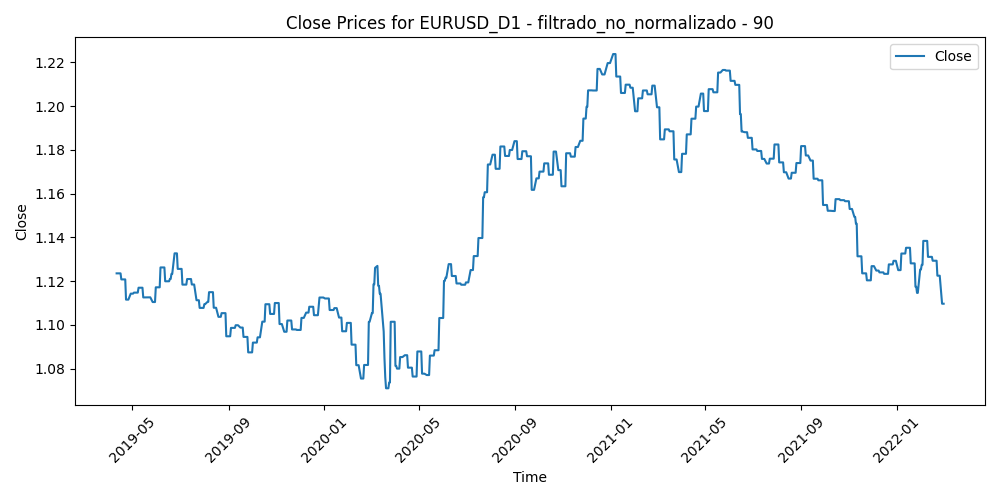

The data file committed next to this chart (first rows):
Time, Close, Volume, diferencia_media_90
2019-04-11, 1.124, 39806, 0.009345
2019-04-12, 1.124, 46331, 0.004914
2019-04-15, 1.124, 37916, 0.004252
2019-04-16, 1.124, 49970, 0.006458
2019-04-17, 1.121, 44859, 0.004565
2019-04-18, 1.121, 55742, 0.01137
2019-04-19, 1.121, 23457, 0.01012
2019-04-22, 1.121, 19530, 0.008403
2019-04-23, 1.112, 43179, 0.01127
2019-04-24, 1.112, 56944, 0.01859
2019-04-25, 1.112, 52799, 0.02028
2019-04-26, 1.112, 55644, 0.0188
2019-04-29, 1.114, 35371, 0.01453
2019-04-30, 1.114, 52116, 0.0113
2019-05-01, 1.114, 45231, 0.01312
2019-05-02, 1.114, 50788, 0.01523
2019-05-03, 1.115, 54869, 0.01188
2019-05-06, 1.115, 47003, 0.01198
2019-05-07, 1.115, 52531, 0.01242
2019-05-08, 1.115, 63547, 0.01222
2019-05-09, 1.117, 70970, 0.01001
2019-05-10, 1.117, 60990, 0.007634
2019-05-13, 1.117, 54152, 0.008297
2019-05-14, 1.117, 46971, 0.01009
2019-05-15, 1.113, 52399, 0.009934
2019-05-16, 1.113, 45859, 0.01248
2019-05-17, 1.113, 51001, 0.01368
2019-05-20, 1.113, 38838, 0.01252
2019-05-21, 1.113, 47707, 0.01263
2019-05-22, 1.113, 39671, 0.0135
2019-05-23, 1.113, 55672, 0.0101
2019-05-24, 1.113, 44770, 0.00761
2019-05-27, 1.11, 22013, 0.008677
2019-05-28, 1.11, 45274, 0.0117
2019-05-29, 1.11, 48858, 0.01433
2019-05-30, 1.11, 39273, 0.01429
2019-05-31, 1.117, 59632, 0.01006
2019-06-03, 1.117, 57805, 0.002652
2019-06-04, 1.117, 62593, 0.001382
2019-06-05, 1.117, 67620, 0.004244
2019-06-06, 1.126, 68453, -0.001457
2019-06-07, 1.126, 60914, -0.007311
2019-06-10, 1.126, 45171, -0.005359
2019-06-11, 1.126, 54916, -0.006847
2019-06-12, 1.12, 54677, -0.003069
2019-06-13, 1.12, 51392, -0.002087
2019-06-14, 1.12, 59387, 0.004328
2019-06-17, 1.12, 38730, 0.003615
2019-06-18, 1.121, 68501, 0.005827
2019-06-19, 1.121, 60995, 0.002568
2019-06-20, 1.123, 77299, -0.003936
2019-06-21, 1.123, 71398, -0.01162
2019-06-24, 1.133, 51757, -0.01446
2019-06-25, 1.133, 73590, -0.01127
2019-06-26, 1.133, 64666, -0.01141
2019-06-27, 1.133, 55538, -0.01145
2019-06-28, 1.126, 52939, -0.01145
2019-07-01, 1.126, 59256, -0.003066
2019-07-02, 1.126, 49201, -0.003291
2019-07-03, 1.126, 47093, -0.002552
... 691 more rows
